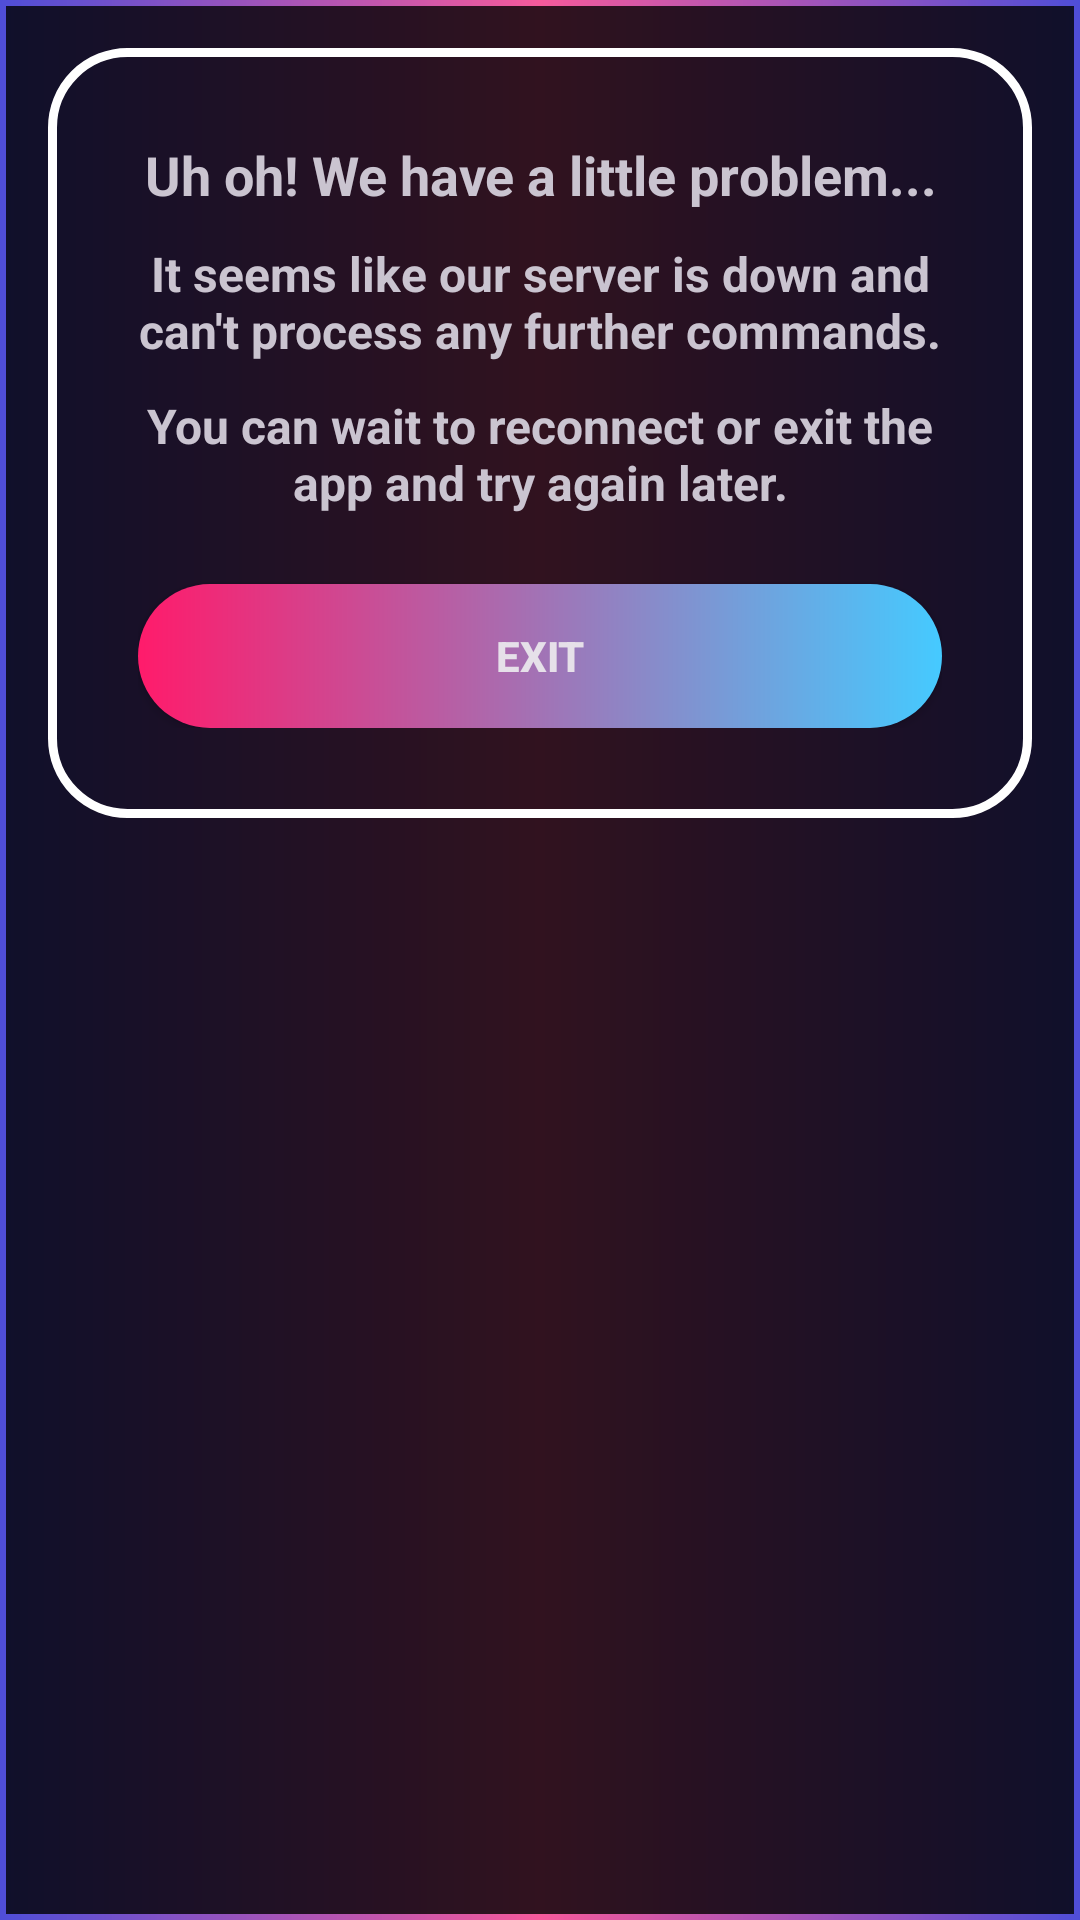

Produce the Android XML layout that renders to this screen, including the resource entries it uses.
<!-- AndroidManifest.xml: application theme Theme.Material3.Dark.NoActionBar -->
<!-- res/layout/server_down.xml -->
<LinearLayout xmlns:android="http://schemas.android.com/apk/res/android"
    android:layout_width="match_parent"
    android:layout_height="wrap_content"
    android:orientation="vertical"
    android:padding="16dp"
    android:background="@drawable/custom_view_holder_7">

    <LinearLayout
        android:layout_width="match_parent"
        android:layout_height="wrap_content"
        android:orientation="vertical"
        android:padding="30dp"
        android:background="@drawable/custom_edit_test_background">

        <TextView
            android:layout_width="match_parent"
            android:layout_height="wrap_content"
            android:layout_marginBottom="10dp"
            android:text="Uh oh! We have a little problem..."
            android:textStyle="bold"
            android:textSize="18sp"
            android:textAlignment="center" />

        <TextView
            android:layout_width="match_parent"
            android:layout_height="wrap_content"
            android:layout_marginBottom="10dp"
            android:text="It seems like our server is down and can't process any further commands."
            android:textStyle="bold"
            android:textSize="16sp"
            android:textAlignment="center"/>

        <TextView
            android:layout_width="match_parent"
            android:layout_height="wrap_content"
            android:layout_marginBottom="15dp"
            android:text="You can wait to reconnect or exit the app and try again later."
            android:textStyle="bold"
            android:textSize="16sp"
            android:textAlignment="center"/>

        <ProgressBar
            android:id="@+id/progressBar"
            android:layout_width="wrap_content"
            android:layout_height="wrap_content"
            android:layout_gravity="center"
            android:visibility="gone"/>

        <androidx.appcompat.widget.AppCompatButton
            android:id="@+id/exit_button"
            android:layout_width="match_parent"
            android:layout_height="wrap_content"
            android:layout_marginTop="8dp"
            android:text="Exit"
            android:textStyle="bold"
            android:background="@drawable/custom_button"/>

    </LinearLayout>

</LinearLayout>
<!-- resources referenced by this layout -->
<resources>
  <!-- drawable custom_button (drawable) -->
  <shape xmlns:android="http://schemas.android.com/apk/res/android"
      android:shape="rectangle">
      <gradient android:startColor="#ff1b6b" android:endColor="#45caff" android:type="linear"/>
      <corners android:radius="50dp"/>
  </shape>
  <!-- drawable custom_edit_test_background (drawable) -->
  <?xml version="1.0" encoding="utf-8"?>
  <shape xmlns:android="http://schemas.android.com/apk/res/android"
      android:shape="rectangle">
      <stroke
          android:width="3sp"
          android:color="@color/white"/>
      <corners
          android:radius="25sp"/>
  </shape>
  <!-- drawable custom_view_holder_7 (drawable) -->
  <?xml version="1.0" encoding="utf-8"?>
  <layer-list xmlns:android="http://schemas.android.com/apk/res/android">
  
      <item>
          <shape android:shape="rectangle">
  
              <gradient android:startColor="#4f4ed7" android:centerColor="#f55a9b" android:endColor="#4f4ed7" android:type="linear"/>
          </shape>
      </item>
  
      <item
          android:bottom="2dp"
          android:left="2dp"
          android:right="2dp"
          android:top="2dp">
          <shape android:shape="rectangle">
  
              <solid android:color="@color/transparent"/> />
          </shape>
  
      </item>
  
  </layer-list>
  <color name="white">#FFFFFFFF</color>
  <color name="transparent">#CC000000</color>&gt;
</resources>
